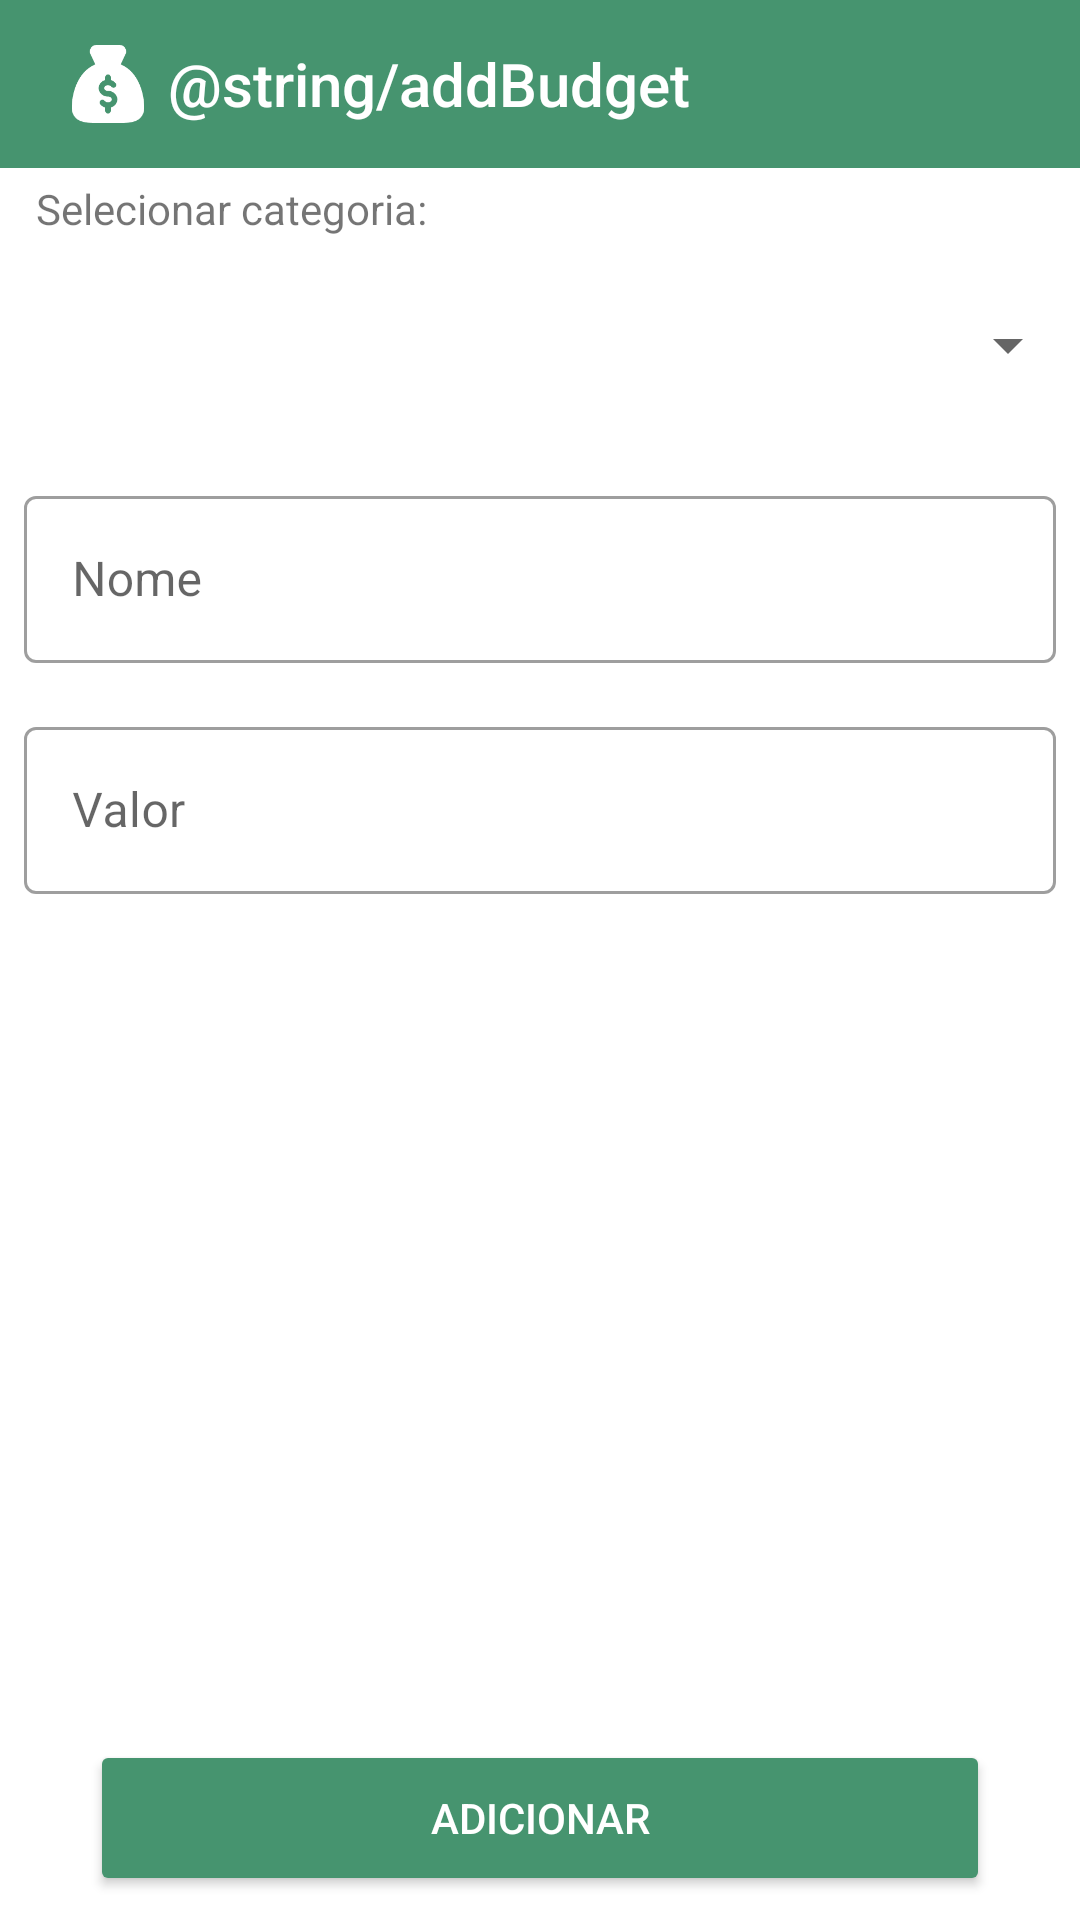

Android layout source for this screen:
<!-- AndroidManifest.xml: application theme AppTheme -->
<!-- res/layout/activity_add_budget.xml -->
<?xml version="1.0" encoding="utf-8"?>
<androidx.constraintlayout.widget.ConstraintLayout xmlns:android="http://schemas.android.com/apk/res/android"
    xmlns:app="http://schemas.android.com/apk/res-auto"
    xmlns:tools="http://schemas.android.com/tools"
    android:layout_width="match_parent"
    android:layout_height="match_parent"
    tools:context=".budgets.AddBudget">

    <androidx.constraintlayout.widget.ConstraintLayout
        android:id="@+id/root_layout"
        android:layout_width="match_parent"
        android:layout_height="match_parent">
        <androidx.constraintlayout.widget.ConstraintLayout
            android:id="@+id/root_layout2"
            android:layout_width="match_parent"
            android:layout_height="match_parent">


            <androidx.appcompat.widget.Toolbar
                android:id="@+id/toolbarAddWallet"

                android:layout_width="match_parent"
                android:layout_height="wrap_content"
                android:background="?attr/colorPrimary"
                android:elevation="0dp"
                app:layout_constraintBottom_toTopOf="@+id/scrollView2"
                app:layout_constraintEnd_toEndOf="parent"
                app:layout_constraintHorizontal_bias="1.0"
                app:layout_constraintStart_toStartOf="parent"
                app:layout_constraintTop_toTopOf="parent"
                app:layout_scrollFlags="scroll|enterAlways|snap"
                app:popupTheme="@style/ThemeOverlay.AppCompat.Light"
                app:titleTextColor="@color/white">

                <ImageView
                    android:id="@+id/icon_img"
                    android:layout_width="40dp"
                    android:layout_height="40dp"
                    android:layout_marginTop="8dp"
                    android:backgroundTint="@color/colorPrimary"
                    android:padding="7dp"
                    android:src="@drawable/icon_money"
                    android:tint="#FFFFFF"
                    app:layout_constraintBottom_toBottomOf="parent"
                    app:layout_constraintEnd_toEndOf="parent"
                    app:layout_constraintHorizontal_bias="0.05"
                    app:layout_constraintStart_toStartOf="parent"
                    app:layout_constraintTop_toTopOf="parent"
                    app:layout_constraintVertical_bias="90" />

                <TextView
                    android:id="@+id/title"
                    android:layout_width="wrap_content"
                    android:layout_height="wrap_content"
                    android:fontFamily="sans-serif-medium"
                    android:text="@string/addBudget"
                    android:textColor="@color/white"
                    android:textSize="20sp"
                    app:layout_constraintBottom_toTopOf="@+id/scrollView2"
                    app:layout_constraintEnd_toEndOf="@id/icon_img"
                    app:layout_constraintStart_toStartOf="@+id/scrollView2"
                    app:layout_constraintTop_toTopOf="@+id/scrollView2"
                     />
                <ImageView
                    android:id="@+id/icon_close"
                    android:layout_width="50dp"
                    android:layout_height="40dp"
                    android:layout_marginTop="8dp"
                    android:layout_marginStart="145dp"
                    android:backgroundTint="@color/colorPrimary"
                    android:padding="7dp"
                    android:src="@drawable/ic_close"
                    android:tint="#FFFFFF"
                    app:layout_constraintBottom_toBottomOf="parent"
                    app:layout_constraintEnd_toEndOf="parent"
                    app:layout_constraintStart_toStartOf="parent"
                    app:layout_constraintTop_toTopOf="parent"
                     />
            </androidx.appcompat.widget.Toolbar>

            <ScrollView
                android:id="@+id/scrollView2"
                android:layout_width="match_parent"
                android:layout_height="0dp"
                app:layout_constraintBottom_toTopOf="@+id/add_entry_button"
                app:layout_constraintTop_toBottomOf="@+id/toolbarAddWallet"
                app:layout_constraintVertical_bias="0.0">
                <LinearLayout
                    android:layout_width="match_parent"
                    android:layout_height="wrap_content"
                    android:layout_alignParentStart="true"
                    android:layout_alignParentTop="true"
                    android:orientation="vertical">
            <TextView
                android:id="@+id/textView8"
                android:layout_width="match_parent"
                android:layout_height="wrap_content"
                android:paddingLeft="12dp"
                android:paddingTop="4dp"
                android:text="@string/select_category"
                />

            <Spinner
                android:id="@+id/select_category_spinner"
                android:layout_width="match_parent"
                android:layout_height="72dp" />

            <View
                android:id="@+id/view"
                android:layout_width="match_parent"
                android:layout_height="1dp"
                android:layout_marginLeft="12dp"
                android:layout_marginRight="12dp"
                android:layout_marginBottom="8dp"
                />

                <com.google.android.material.textfield.TextInputLayout
                    android:id="@+id/select_name_inputlayout"

                    style="@style/Widget.MaterialComponents.TextInputLayout.OutlinedBox"
                    android:layout_width="match_parent"
                    android:layout_height="wrap_content"
                    android:layout_marginLeft="8dp"
                    android:layout_marginRight="8dp"
                    android:layout_marginBottom="16dp"
                    android:hint="@string/hint_name"
                    app:layout_constraintTop_toBottomOf="@+id/sign_out_button">

                    <com.google.android.material.textfield.TextInputEditText
                        android:id="@+id/select_name_edittext"
                        android:layout_width="match_parent"
                        android:layout_height="wrap_content"
                        />

                </com.google.android.material.textfield.TextInputLayout>

                <com.google.android.material.textfield.TextInputLayout
                    android:id="@+id/select_amount_inputlayout"
                    style="@style/Widget.MaterialComponents.TextInputLayout.OutlinedBox"
                    android:layout_width="match_parent"
                    android:layout_height="wrap_content"
                    android:layout_marginLeft="8dp"
                    android:layout_marginRight="8dp"
                    android:layout_marginBottom="16dp"
                    android:hint="@string/amount"
                    app:layout_constraintTop_toBottomOf="@+id/sign_out_button">

                    <com.google.android.material.textfield.TextInputEditText
                        android:id="@+id/select_amount_edittext"
                        android:layout_width="match_parent"
                        android:layout_height="wrap_content"
                        android:inputType="number"
                        app:errorEnabled="true"/>

                </com.google.android.material.textfield.TextInputLayout>



                    <TextView
                        android:id="@+id/textView9"
                        android:layout_width="0dp"
                        android:layout_height="wrap_content"
                        android:paddingLeft="12dp"
                        android:text="@string/select_day"
                        app:layout_constraintBottom_toTopOf="@+id/choose_day_textview"

                        app:layout_constraintStart_toStartOf="@+id/choose_day_textview"
                        app:layout_constraintTop_toTopOf="@+id/choose_day_textview"
                        app:layout_constraintVertical_bias="0.0" />

                </LinearLayout>
            </ScrollView>
            <Button

                android:id="@+id/add_entry_button"
                style="@style/Widget.AppCompat.Button.Colored"
                android:layout_width="300dp"
                android:layout_height="52dp"
                android:layout_centerHorizontal="true"
                android:layout_gravity="center_horizontal"
                android:layout_marginStart="8dp"
                android:layout_marginEnd="8dp"
                android:layout_marginBottom="8dp"
                android:backgroundTint="@color/colorPrimary"
                android:paddingLeft="8dp"
                android:paddingRight="8dp"
                android:text="@string/add"
                app:layout_constraintBottom_toBottomOf="parent"
                app:layout_constraintEnd_toEndOf="parent"
                app:layout_constraintStart_toStartOf="parent" />
        </androidx.constraintlayout.widget.ConstraintLayout>

    </androidx.constraintlayout.widget.ConstraintLayout>

</androidx.constraintlayout.widget.ConstraintLayout>
<!-- resources referenced by this layout -->
<resources>
  <color name="colorPrimary">#46946F</color>
  <color name="white">#ffffff</color>
  <!-- drawable icon_money: png bitmap (drawable, 2017 bytes) -->
  <string name="add">Adicionar</string>
  <string name="addBudget">Add budget</string>
  <string name="amount">Valor</string>
  <string name="hint_name">Nome</string>
  <string name="select_category">Selecionar categoria:</string>
  <string name="select_day">Selecionar dia:</string>
  <style name="AppTheme" parent="Theme.MaterialComponents.Light.NoActionBar">
          
          <item name="colorPrimary">@color/colorPrimary</item>
          <item name="colorPrimaryDark">@color/colorPrimaryDark</item>
          <item name="colorAccent">@color/colorAccent</item>
      </style>
  <color name="colorPrimaryDark">#BFBFBF</color>
  <color name="colorAccent">#373D58</color>
</resources>
